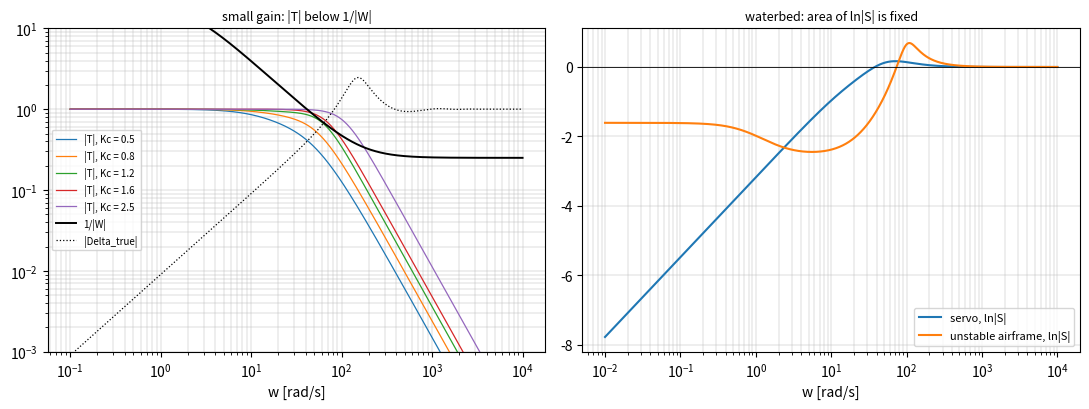

Write the Python code that produced this figure.
"""P09.18 Robustness & Uncertainty: reference solution.

How much can the real plant differ from the model before the loop goes unstable? This module answers
with the sensitivity functions of a feedback loop and a first taste of H-infinity analysis:

    * the four closed-loop maps S = 1/(1 + L), T = L/(1 + L), KS and GS, as polynomial transfer functions;
    * their peaks Ms = ||S||inf and Mt = ||T||inf, and the disk-margin guarantees that Ms implies:
      gain margin in [Ms/(Ms + 1), Ms/(Ms - 1)] and phase margin >= 2 arcsin(1/(2 Ms));
    * the H-infinity norm of a stable state-space system two independent ways: a frequency sweep with local
      refinement, and bisection on the imaginary-axis eigenvalues of the Hamiltonian matrix;
    * multiplicative uncertainty G = G0 (1 + W Delta), |Delta| <= 1, and the small-gain robust-stability
      test ||W T||inf < 1, including the destabilising perturbation that exists when the test fails;
    * the Bode sensitivity integral  int_0^inf ln|S(jw)| dw = pi sum Re(p_i)  over open-loop RHP poles.

The example is a control-surface servo (DC-motor position loop) with a lead compensator, whose real
actuator has an unmodelled gear-compliance mode and a small transport delay.

Conventions:
    * Transfer functions are (num, den) coefficient arrays in descending powers of s.
    * Loop: u = C(s) (r - y), y = G(s) u; L = C G; negative feedback.
    * Frequencies w in rad/s; margins as ratios (not dB) unless a name says _db; phases in degrees.

Run:  python solution.py          (prints the servo robustness study, writes robustness.png)
Test: AEFS_IMPL=solution pytest curriculum/phase-09/lesson-18-robustness-uncertainty
"""
from __future__ import annotations

from pathlib import Path

import numpy as np


# ---------------------------------------------------------------- given helpers

def freqresp(num: np.ndarray, den: np.ndarray, w: np.ndarray) -> np.ndarray:
    """Return G(jw) = num(jw)/den(jw)."""
    s = 1j * np.asarray(w, dtype=float)
    return np.polyval(num, s) / np.polyval(den, s)


def pade(tau: float, order: int = 3) -> tuple[np.ndarray, np.ndarray]:
    """Return (num, den) of the [order/order] Pade approximant of the delay e^{-s tau}."""
    from math import factorial
    c = [factorial(2 * order - k) * factorial(order) / (factorial(2 * order) * factorial(k) * factorial(order - k))
         for k in range(order + 1)]
    den = np.array([c[k] * tau ** k for k in range(order, -1, -1)])
    num = np.array([c[k] * (-tau) ** k for k in range(order, -1, -1)])
    return num / den[0], den / den[0]


def servo_plant() -> tuple[np.ndarray, np.ndarray]:
    """Return the nominal servo model G0(s) = Km / (s (tm s + 1)), Km = 30 rad/(V s), tm = 0.04 s
    (a representative small control-surface actuator: output shaft angle per volt)."""
    return np.array([30.0]), np.array([0.04, 1.0, 0.0])


def true_servo_plant(pade_order: int = 3) -> tuple[np.ndarray, np.ndarray]:
    """Return the 'true' servo: G0 times an unmodelled gear-compliance mode wa^2/(s^2 + 2 za wa s + wa^2),
    wa = 150 rad/s, za = 0.3, times a 5 ms transport delay (Pade approximant). Representative numbers."""
    n0, d0 = servo_plant()
    wa, za = 150.0, 0.3
    npd, dpd = pade(0.005, pade_order)
    num = np.polymul(n0 * wa ** 2, npd)
    den = np.polymul(np.polymul(d0, [1.0, 2 * za * wa, wa ** 2]), dpd)
    return num, den


def true_servo_relative_error(w: np.ndarray) -> np.ndarray:
    """Return Delta_true(jw) = G_true(jw)/G0(jw) - 1 with the exact delay e^{-jw 0.005}."""
    s = 1j * np.asarray(w, dtype=float)
    wa, za = 150.0, 0.3
    return wa ** 2 / (s ** 2 + 2 * za * wa * s + wa ** 2) * np.exp(-0.005 * s) - 1.0


def uncertainty_weight(r0: float = 0.05, r_inf: float = 4.0, wb: float = 40.0) -> tuple[np.ndarray, np.ndarray]:
    """Return W(s) = (s/wb + r0) / (s/(wb r_inf) + 1): relative uncertainty r0 at low frequency, rising
    through 100 % near wb and levelling at r_inf at high frequency."""
    return np.array([1.0 / wb, r0]), np.array([1.0 / (wb * r_inf), 1.0])


def lead(Kc: float, z: float, p: float) -> tuple[np.ndarray, np.ndarray]:
    """Return C(s) = Kc (s/z + 1)/(s/p + 1)."""
    return np.array([Kc / z, Kc]), np.array([1.0 / p, 1.0])


# ---------------------------------------------------------------- closed-loop maps

def closed_loop_tfs(nC: np.ndarray, dC: np.ndarray, nG: np.ndarray, dG: np.ndarray) -> dict[str, tuple[np.ndarray, np.ndarray]]:
    """Return {"L", "S", "T", "KS", "GS"} as (num, den) polynomial pairs.

    With L = nC nG / (dC dG) and characteristic polynomial chi = dC dG + nC nG:
    S = dC dG / chi, T = nC nG / chi, KS = nC dG / chi, GS = nG dC / chi.
    """
    nL = np.polymul(nC, nG)
    dL = np.polymul(dC, dG)
    chi = np.polyadd(dL, nL)
    return {"L": (nL, dL), "S": (dL, chi), "T": (nL, chi),
            "KS": (np.polymul(nC, dG), chi), "GS": (np.polymul(nG, dC), chi)}


def is_closed_loop_stable(nC: np.ndarray, dC: np.ndarray, nG: np.ndarray, dG: np.ndarray) -> bool:
    """Return True if every root of dC dG + nC nG has negative real part (internal stability, assuming no
    unstable pole-zero cancellation between C and G)."""
    chi = np.polyadd(np.polymul(dC, dG), np.polymul(nC, nG))
    chi = np.trim_zeros(np.asarray(chi, dtype=float), "f")
    return bool(np.all(np.roots(chi).real < 0))


def tf_to_ss(num: np.ndarray, den: np.ndarray) -> tuple[np.ndarray, np.ndarray, np.ndarray, np.ndarray]:
    """Return (A, B, C, D) of a proper SISO transfer function in controllable canonical form.

    Normalise den to be monic of degree n, pad num to length n + 1; D = num[0]; with the strictly proper
    remainder r(s) = num(s) - D den(s) = r_1 s^{n-1} + ... + r_n:
    A = [[-a_1, ..., -a_n], [1, 0, ...], ..., [0, ..., 1, 0]], B = e_1, C = [r_1, ..., r_n].
    Raise ``ValueError`` if improper.
    """
    num = np.trim_zeros(np.atleast_1d(np.asarray(num, dtype=float)), "f")
    den = np.trim_zeros(np.atleast_1d(np.asarray(den, dtype=float)), "f")
    if len(num) == 0:
        num = np.array([0.0])
    if len(num) > len(den):
        raise ValueError("improper transfer function")
    num = num / den[0]
    den = den / den[0]
    n = len(den) - 1
    num = np.concatenate([np.zeros(n + 1 - len(num)), num])
    D = num[0]
    r = num[1:] - D * den[1:]
    A = np.zeros((n, n))
    if n:
        A[0, :] = -den[1:]
        A[1:, :-1] = np.eye(n - 1)
    B = np.zeros((n, 1))
    if n:
        B[0, 0] = 1.0
    return A, B, r.reshape(1, n), np.array([[D]])


# ---------------------------------------------------------------- H-infinity norm two ways

def hinf_norm_sweep(A: np.ndarray, B: np.ndarray, C: np.ndarray, D: np.ndarray,
                    w: np.ndarray | None = None) -> tuple[float, float]:
    """Return (peak gain, frequency): max over w of sigma_max(C (jwI - A)^{-1} B + D) on a log grid,
    refined by golden-section search in log w around the best grid point. Includes w = 0 and the
    high-frequency limit sigma_max(D)."""
    A = np.asarray(A, dtype=float)
    n = A.shape[0]
    if w is None:
        w = np.logspace(-3, 5, 2000)

    def gain(wi: float) -> float:
        G = C @ np.linalg.solve(1j * wi * np.eye(n) - A, B) + D if n else D
        return float(np.linalg.svd(np.atleast_2d(G), compute_uv=False)[0])

    g = np.array([gain(wi) for wi in w])
    i = int(np.argmax(g))
    best, wbest = g[i], float(w[i])
    lo, hi = np.log(w[max(i - 1, 0)]), np.log(w[min(i + 1, len(w) - 1)])
    phi = (np.sqrt(5.0) - 1.0) / 2.0
    a, b = lo, hi
    c, d = b - phi * (b - a), a + phi * (b - a)
    fc, fd = gain(np.exp(c)), gain(np.exp(d))
    for _ in range(60):
        if fc > fd:
            b, d, fd = d, c, fc
            c = b - phi * (b - a)
            fc = gain(np.exp(c))
        else:
            a, c, fc = c, d, fd
            d = a + phi * (b - a)
            fd = gain(np.exp(d))
    for cand_w, cand in ((np.exp(c), fc), (np.exp(d), fd)):
        if cand > best:
            best, wbest = cand, float(cand_w)
    g0 = gain(0.0) if np.all(np.abs(np.linalg.eigvals(A)) > 1e-12) else 0.0
    ginf = float(np.linalg.svd(np.atleast_2d(D), compute_uv=False)[0])
    if g0 > best:
        best, wbest = g0, 0.0
    if ginf > best:
        best, wbest = ginf, float("inf")
    return float(best), wbest


def hamiltonian_has_imaginary_eigs(A: np.ndarray, B: np.ndarray, C: np.ndarray, D: np.ndarray,
                                   gamma: float, tol: float = 1e-8) -> bool:
    """Return True if the Hamiltonian H(gamma) has an eigenvalue on the imaginary axis, i.e. if
    ||G||inf >= gamma for a stable G with sigma_max(D) < gamma.

    With R = gamma^2 I - D^T D, Rt = gamma^2 I - D D^T and F = A + B R^{-1} D^T C:
    H = [[F, B R^{-1} B^T], [-gamma^2 C^T Rt^{-1} C, -F^T]]
    (gamma^2 Rt^{-1} = I + D R^{-1} D^T; for D = 0 this is [[A, B B^T / gamma^2], [-C^T C, -A^T]]).
    """
    A = np.asarray(A, dtype=float)
    B = np.atleast_2d(B)
    C = np.atleast_2d(C)
    D = np.atleast_2d(D)
    R = gamma ** 2 * np.eye(D.shape[1]) - D.T @ D
    Rt = gamma ** 2 * np.eye(D.shape[0]) - D @ D.T
    Ri = np.linalg.inv(R)
    F = A + B @ Ri @ D.T @ C
    H = np.block([[F, B @ Ri @ B.T], [-gamma ** 2 * C.T @ np.linalg.inv(Rt) @ C, -F.T]])
    lam = np.linalg.eigvals(H)
    scale = max(1.0, np.abs(lam).max())
    return bool(np.any(np.abs(lam.real) < tol * scale))


def hinf_norm_bisection(A: np.ndarray, B: np.ndarray, C: np.ndarray, D: np.ndarray,
                        rtol: float = 1e-8) -> float:
    """Return ||G||inf of a stable system by bisection on gamma using ``hamiltonian_has_imaginary_eigs``.

    Lower bound: max(sigma_max(D), sigma_max(G(0))); upper bound found by doubling. Raise ``ValueError``
    if A is not Hurwitz.
    """
    A = np.asarray(A, dtype=float)
    if A.shape[0] and np.any(np.linalg.eigvals(A).real >= 0):
        raise ValueError("A must be Hurwitz")
    D = np.atleast_2d(D)
    lo = float(np.linalg.svd(D, compute_uv=False)[0])
    if A.shape[0]:
        G0 = C @ np.linalg.solve(-A, B) + D
        lo = max(lo, float(np.linalg.svd(np.atleast_2d(G0), compute_uv=False)[0]))
    if A.shape[0] == 0:
        return lo
    hi = max(2.0 * lo, 1e-12)
    while hamiltonian_has_imaginary_eigs(A, B, C, D, hi):
        hi *= 2.0
    lo = max(lo, 1e-300)
    while hi - lo > rtol * hi:
        mid = 0.5 * (lo + hi)
        if hamiltonian_has_imaginary_eigs(A, B, C, D, mid):
            lo = mid
        else:
            hi = mid
    return 0.5 * (lo + hi)


def tf_hinf_norm(num: np.ndarray, den: np.ndarray, method: str = "bisection") -> float:
    """Return ||num/den||inf of a stable proper transfer function, by ``method`` "bisection" or "sweep"."""
    A, B, C, D = tf_to_ss(num, den)
    if method == "bisection":
        return hinf_norm_bisection(A, B, C, D)
    return hinf_norm_sweep(A, B, C, D)[0]


# ---------------------------------------------------------------- margins

def disk_margin_bounds(Ms: float) -> tuple[float, float, float]:
    """Return (gm_low, gm_high, pm_deg) guaranteed by a sensitivity peak Ms > 1: the loop stays stable for any
    gain in (Ms/(Ms + 1), Ms/(Ms - 1)) and for any phase lag up to 2 arcsin(1/(2 Ms)).

    Reason: min_w |1 + L(jw)| = 1/Ms, so the Nyquist curve keeps out of the disk of radius 1/Ms about -1.
    """
    if Ms <= 1.0:
        return 0.0, float("inf"), 180.0
    return Ms / (Ms + 1.0), Ms / (Ms - 1.0), float(np.degrees(2.0 * np.arcsin(min(1.0, 1.0 / (2.0 * Ms)))))


def margins(w: np.ndarray, L: np.ndarray) -> dict[str, float]:
    """Return measured margins of a loop sampled on an increasing grid.

    "pm" [deg] and "wgc": at the first fall of |L| through 1 (180 + angle L there, angle unwrapped);
    "gm_high": the smallest 1/|L| > 1 at a phase crossover (Im L changes sign with Re L < 0), inf if none;
    "gm_low": the largest 1/|L| < 1 at a phase crossover (gain-reduction margin), 0 if none.
    Crossings are located by linear interpolation between grid points; a loop whose lowest-frequency sample
    lies on the negative real axis (within 0.01 rad) counts as crossing there (L(0) real and negative, as for
    an unstable plant without an integrator).
    """
    mag = np.abs(L)
    ph = np.unwrap(np.angle(L))
    out = {"pm": float("inf"), "wgc": float("nan"), "gm_high": float("inf"), "gm_low": 0.0}
    idx = np.where((mag[:-1] >= 1.0) & (mag[1:] < 1.0))[0]
    if len(idx):
        i = idx[0]
        f = (mag[i] - 1.0) / (mag[i] - mag[i + 1])
        out["pm"] = float(np.degrees(ph[i] + f * (ph[i + 1] - ph[i])) + 180.0)
        out["wgc"] = float(w[i] + f * (w[i + 1] - w[i]))
    im = L.imag
    res = [L.real[i] + (im[i] / (im[i] - im[i + 1])) * (L.real[i + 1] - L.real[i])
           for i in np.where(np.sign(im[:-1]) * np.sign(im[1:]) < 0)[0]]
    if abs(np.angle(-L[0])) < 1e-2:                     # crossing at the low-frequency end (w -> 0, no integrator)
        res.append(L.real[0])
    for re in res:
        if re < 0:
            k = 1.0 / abs(re)
            if k > 1.0:
                out["gm_high"] = min(out["gm_high"], k)
            else:
                out["gm_low"] = max(out["gm_low"], k)
    return out


# ---------------------------------------------------------------- uncertainty

def weight_covers(w: np.ndarray, delta: np.ndarray, Wnum: np.ndarray, Wden: np.ndarray) -> float:
    """Return max_w |delta(jw)| / |W(jw)|: the weight covers the relative error when this is <= 1."""
    return float(np.max(np.abs(delta) / np.abs(freqresp(Wnum, Wden, w))))


def robust_stability_index(nC: np.ndarray, dC: np.ndarray, nG: np.ndarray, dG: np.ndarray,
                           Wnum: np.ndarray, Wden: np.ndarray) -> float:
    """Return ||W T||inf (Hamiltonian bisection): the loop is stable for every G0 (1 + W Delta) with
    ||Delta||inf <= 1 if and only if this is < 1 (the small-gain theorem)."""
    nT, dT = closed_loop_tfs(nC, dC, nG, dG)["T"]
    return tf_hinf_norm(np.polymul(Wnum, nT), np.polymul(Wden, dT))


def destabilising_perturbation(w_star: float, target: complex) -> tuple[np.ndarray, np.ndarray]:
    """Return a stable real-rational Delta(s) = c (a - s)/(a + s) (or a constant) with Delta(j w_star) = target.

    Used to show necessity in the small-gain theorem: with target = -1/(W T)(j w_star), the perturbed loop
    has closed-loop poles at +-j w_star. |Delta(jw)| = |target| at every w (all-pass), so ||Delta||inf =
    |target|. Raise ``ValueError`` for w_star <= 0 unless target is real.
    """
    mag = abs(target)
    ph = np.angle(target)                                  # in (-pi, pi]
    if abs(np.sin(ph)) < 1e-14:
        return np.array([float(np.real(target))]), np.array([1.0])
    if w_star <= 0:
        raise ValueError("w_star must be positive for a complex target")
    # (a - jw)/(a + jw) has phase -2 atan(w/a) in (-pi, 0); use c = +mag for ph in (-pi, 0), -mag otherwise
    if ph < 0:
        c, need = mag, ph
    else:
        c, need = -mag, ph - np.pi
    a = w_star / np.tan(-need / 2.0)
    return np.array([-c, c * a]), np.array([1.0, a])


# ---------------------------------------------------------------- Bode sensitivity integral

def bode_sensitivity_integral(nS: np.ndarray, dS: np.ndarray, w_max: float = 1e6, decades: float = 12.0,
                              n: int = 240001) -> float:
    """Return int_0^inf ln|S(jw)| dw numerically.

    Trapezoidal rule on a grid uniform in log w from w_max 10^-decades to w_max (the integrand written as
    ln|S| w d(ln w)); the piece below the grid is neglected (it is O(w_lo ln w_lo)); the tail beyond w_max is
    added as w_max ln|S(j w_max)|, exact when ln|S| ~ c/w^2 there (a loop of relative degree two).
    """
    lw = np.linspace(np.log(w_max) - decades * np.log(10.0), np.log(w_max), n)
    w = np.exp(lw)
    f = np.log(np.abs(freqresp(nS, dS, w))) * w
    return float(np.sum(0.5 * (f[1:] + f[:-1]) * np.diff(lw)) + f[-1])


def unstable_airframe() -> tuple[np.ndarray, np.ndarray]:
    """Return G(s) = 20 / ((s - 2)(0.05 s + 1)): a statically unstable pitch mode (representative divergence
    rate p = 2 rad/s, time to double ln 2 / 2 = 0.35 s) with a fast actuator."""
    return np.array([20.0]), np.polymul([1.0, -2.0], [0.05, 1.0])


# ---------------------------------------------------------------- study

def design_table(designs: list[tuple[float, float, float]] | None = None) -> list[dict[str, float]]:
    """For each lead (Kc, z, p) on the nominal servo: Ms, Mt, the disk-margin bounds, ||W T||inf, the margins
    measured on the true servo (exact delay, dense grid), and whether the true servo loop is stable."""
    if designs is None:
        designs = [(0.5, 20.0, 80.0), (0.8, 20.0, 80.0), (1.2, 20.0, 80.0), (1.6, 25.0, 100.0), (2.5, 25.0, 150.0), (3.2, 25.0, 200.0)]
    nG, dG = servo_plant()
    nGt, dGt = true_servo_plant(pade_order=4)
    Wn, Wd = uncertainty_weight()
    w = np.logspace(-1, 4, 60000)
    rows = []
    for Kc, z, p in designs:
        nC, dC = lead(Kc, z, p)
        tfs = closed_loop_tfs(nC, dC, nG, dG)
        Ms = tf_hinf_norm(*tfs["S"])
        Mt = tf_hinf_norm(*tfs["T"])
        gl, gh, pmb = disk_margin_bounds(Ms)
        wt = robust_stability_index(nC, dC, nG, dG, Wn, Wd)
        Lnom = freqresp(nC, dC, w) * freqresp(nG, dG, w)
        Ltrue = Lnom * (1.0 + true_servo_relative_error(w))
        m_nom = margins(w, Lnom)
        m_true = margins(w, Ltrue)
        Ms_true = float(np.max(np.abs(1.0 / (1.0 + Ltrue))))
        rows.append({"Kc": Kc, "z": z, "p": p, "Ms": Ms, "Mt": Mt, "gm_low_bound": gl, "gm_high_bound": gh,
                     "pm_bound": pmb, "pm_nom": m_nom["pm"], "wgc": m_nom["wgc"], "WT": wt,
                     "pm_true": m_true["pm"], "gm_true": m_true["gm_high"], "Ms_true": Ms_true,
                     "true_stable": is_closed_loop_stable(nC, dC, nGt, dGt)})
    return rows


def main(out_dir: str | Path = ".") -> None:
    """Print the servo robustness study and save robustness.png."""
    import matplotlib

    matplotlib.use("Agg")
    import matplotlib.pyplot as plt

    out_dir = Path(out_dir)
    nG, dG = servo_plant()
    Wn, Wd = uncertainty_weight()
    w = np.logspace(-1, 4, 60000)
    delta = true_servo_relative_error(w)
    print(f"servo G0 = 30/(s(0.04 s + 1)); unmodelled mode 150 rad/s, zeta 0.3, delay 5 ms: peak |Delta| = {np.abs(delta).max():.3f}"
          f" at {w[np.argmax(np.abs(delta))]:.1f} rad/s")
    print(f"weight W = (s/40 + 0.05)/(s/160 + 1): max |Delta|/|W| = {weight_covers(w, delta, Wn, Wd):.3f} (<= 1: covered)")

    rows = design_table()
    print("lead designs: Kc, z, p | wgc, PM nominal | Ms, Mt | disk bounds GM in (lo, hi), PM >= | ||WT|| | true: stable, Ms, PM, GM, bounds from its Ms")
    for r in rows:
        line = (f"  {r['Kc']:.1f} {r['z']:4.0f} {r['p']:4.0f} | {r['wgc']:6.2f} {r['pm_nom']:5.1f} | {r['Ms']:.3f} {r['Mt']:.3f} |"
                f" ({r['gm_low_bound']:.3f}, {r['gm_high_bound']:.2f}) {r['pm_bound']:5.1f} | {r['WT']:.3f} | {r['true_stable']}")
        if r["true_stable"]:
            gl, gh, pb = disk_margin_bounds(r["Ms_true"])
            line += f" {r['Ms_true']:.3f} {r['pm_true']:5.1f} {r['gm_true']:5.2f} | GM >= {gh:.2f}, PM >= {pb:.1f}"
        else:
            line += f" (PM on the true loop {r['pm_true']:.1f})"
        print(line)

    # H-infinity of S for the chosen design, two ways
    nC, dC = lead(0.8, 20.0, 80.0)
    tfs = closed_loop_tfs(nC, dC, nG, dG)
    A, B, C, D = tf_to_ss(*tfs["S"])
    sw, wpk = hinf_norm_sweep(A, B, C, D)
    bi = hinf_norm_bisection(A, B, C, D)
    print(f"chosen design Kc = 0.8: Ms by sweep {sw:.8f} at {wpk:.2f} rad/s, by Hamiltonian bisection {bi:.8f}")
    ks = tf_hinf_norm(*tfs["KS"])
    print(f"   ||KS||inf = {ks:.3f} V/rad (peak control effort per unit reference), ||T||inf = {tf_hinf_norm(*tfs['T']):.4f}")

    # necessity: for the design with ||WT|| > 1, the destabilising Delta
    nC2, dC2 = lead(2.5, 25.0, 150.0)
    nT, dT = closed_loop_tfs(nC2, dC2, nG, dG)["T"]
    nWT, dWT = np.polymul(Wn, nT), np.polymul(Wd, dT)
    A2, B2, C2, D2 = tf_to_ss(nWT, dWT)
    peak, wst = hinf_norm_sweep(A2, B2, C2, D2)
    target = -1.0 / freqresp(nWT, dWT, [wst])[0]
    dn, dd = destabilising_perturbation(wst, target)
    nGp = np.polymul(nG, np.polyadd(np.polymul(Wd, dd), np.polymul(Wn, dn)))
    dGp = np.polymul(dG, np.polymul(Wd, dd))
    chi = np.polyadd(np.polymul(dC2, dGp), np.polymul(nC2, nGp))
    r = np.roots(chi)
    k = np.argmin(np.abs(r - 1j * wst))
    print(f"Kc = 2.5: ||WT|| = {peak:.3f} at {wst:.1f} rad/s; an all-pass Delta of size {abs(target):.3f} puts a closed-loop pole at {r[k]:.4f}")

    # Bode integral
    s_int = bode_sensitivity_integral(*tfs["S"])
    nU, dU = unstable_airframe()
    nCu, dCu = lead(0.6, 1.0, 40.0)
    print(f"unstable airframe with C = 0.6 (s + 1)/(s/40 + 1): closed loop stable {is_closed_loop_stable(nCu, dCu, nU, dU)}")
    tfu = closed_loop_tfs(nCu, dCu, nU, dU)
    u_int = bode_sensitivity_integral(*tfu["S"])
    Msu = tf_hinf_norm(*tfu["S"])
    print(f"Bode integral: servo {s_int:.2e} (theory 0); unstable airframe {u_int:.4f} (theory pi p = {np.pi * 2.0:.4f}); its Ms = {Msu:.3f}")

    fig, axes = plt.subplots(1, 2, figsize=(11, 4.2))
    for r_, col in zip(rows[:5], ("C0", "C1", "C2", "C3", "C4")):
        nC_, dC_ = lead(r_["Kc"], r_["z"], r_["p"])
        t_ = closed_loop_tfs(nC_, dC_, nG, dG)
        axes[0].loglog(w, np.abs(freqresp(*t_["T"], w)), col, lw=0.9, label=f"|T|, Kc = {r_['Kc']}")
    axes[0].loglog(w, 1.0 / np.abs(freqresp(Wn, Wd, w)), "k", lw=1.4, label="1/|W|")
    axes[0].loglog(w, np.abs(delta), "k:", lw=0.9, label="|Delta_true|")
    axes[0].set_ylim(1e-3, 10); axes[0].set_xlabel("w [rad/s]"); axes[0].legend(fontsize=7); axes[0].grid(True, which="both", lw=0.3)
    axes[0].set_title("small gain: |T| below 1/|W|", fontsize=9)
    wl = np.logspace(-2, 4, 4000)
    axes[1].semilogx(wl, np.log(np.abs(freqresp(*tfs["S"], wl))), label="servo, ln|S|")
    axes[1].semilogx(wl, np.log(np.abs(freqresp(*tfu["S"], wl))), label="unstable airframe, ln|S|")
    axes[1].axhline(0.0, color="k", lw=0.6)
    axes[1].set_xlabel("w [rad/s]"); axes[1].legend(fontsize=8); axes[1].grid(True, which="both", lw=0.3)
    axes[1].set_title("waterbed: area of ln|S| is fixed", fontsize=9)
    fig.tight_layout()
    fig.savefig(out_dir / "robustness.png", dpi=150)
    plt.close(fig)
    print(f"saved {out_dir / 'robustness.png'}")


if __name__ == "__main__":
    main()
